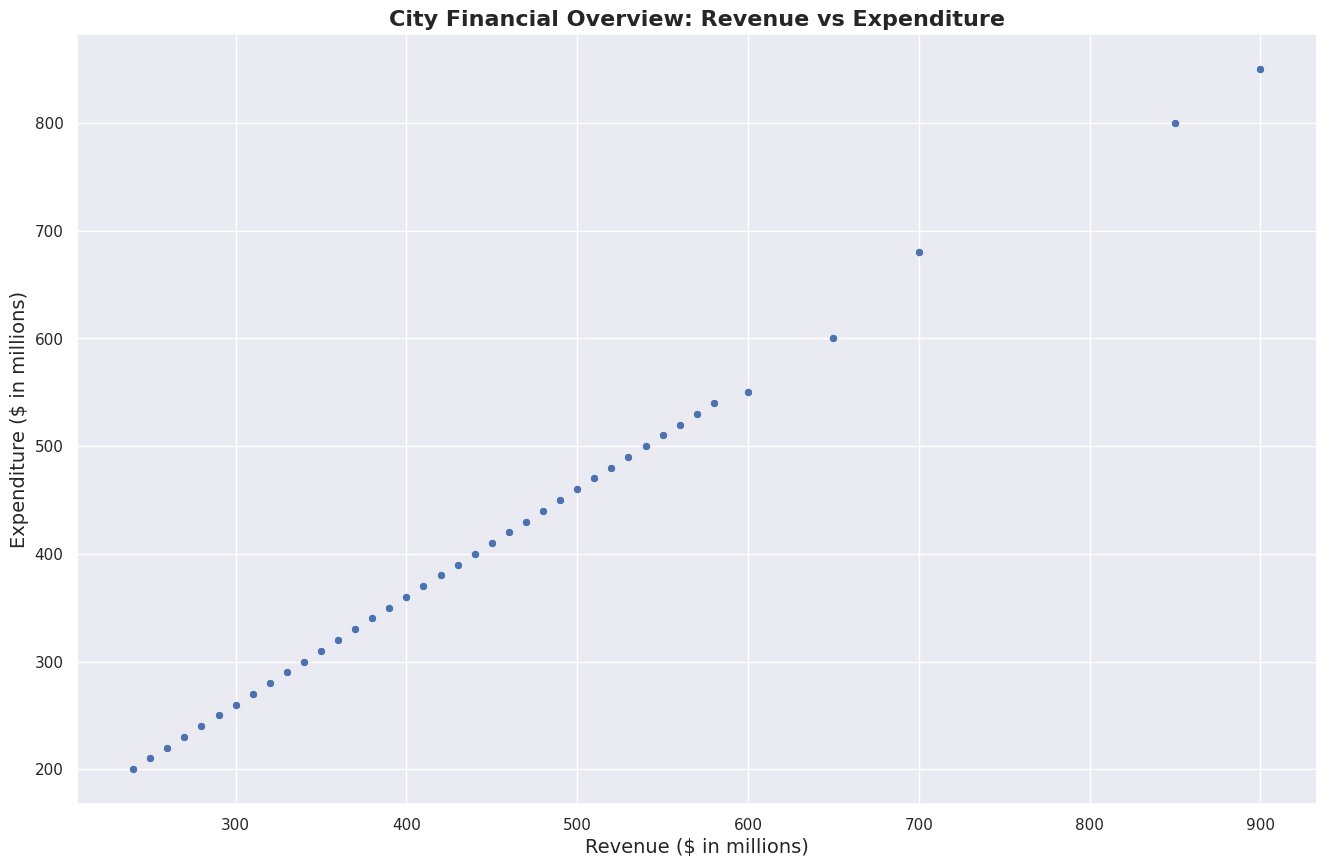

Reproduce this figure in Python.

import seaborn as sns
import pandas as pd
import matplotlib.pyplot as plt

# Data points in pandas DataFrame
data = {
    'City': ['New York', 'Los Angeles', 'Chicago', 'Houston', 'Phoenix', 'Philadelphia',
             'San Antonio', 'San Diego', 'Dallas', 'San Jose', 'Austin', 'Jacksonville',
             'Fort Worth', 'Columbus', 'Charlotte', 'Detroit', 'El Paso', 'Seattle',
             'Denver', 'Washington', 'Nashville', 'Boston', 'Memphis', 'Portland',
             'Oklahoma City', 'Las Vegas', 'Louisville', 'Baltimore', 'Milwaukee',
             'Albuquerque', 'Tucson', 'Fresno', 'Sacramento', 'Kansas City', 'Long Beach',
             'Mesa', 'Atlanta', 'Virginia Beach', 'Omaha', 'Colorado Springs'],
    'Revenue': [900, 850, 700, 650, 600, 580, 570, 560, 550, 540, 530, 520, 510, 500, 490, 
                480, 470, 460, 450, 440, 430, 420, 410, 400, 390, 380, 370, 360, 350, 340, 
                330, 320, 310, 300, 290, 280, 270, 260, 250, 240],
    'Expenditure': [850, 800, 680, 600, 550, 540, 530, 520, 510, 500, 490, 480, 470, 460, 
                    450, 440, 430, 420, 410, 400, 390, 380, 370, 360, 350, 340, 330, 320, 
                    310, 300, 290, 280, 270, 260, 250, 240, 230, 220, 210, 200]
}

df = pd.DataFrame(data)

# Setting sns theme and figure size
sns.set_theme()
plt.figure(figsize=(16, 10))

# Creating scatterplot with customized color scheme
scatterplot = sns.scatterplot(x='Revenue', y='Expenditure', data=df,
                              palette=['#1E90FF', '#FF4500', '#32CD32', '#FFD700', '#8A2BE2'])

# Customize further details of the plot
scatterplot.axes.set_title('City Financial Overview: Revenue vs Expenditure', fontsize=16, weight='bold')
scatterplot.set_xlabel('Revenue ($ in millions)', fontsize=14)
scatterplot.set_ylabel('Expenditure ($ in millions)', fontsize=14)
scatterplot.figure.set_size_inches(16, 10)  # Change width and height of the chart

plt.show()
